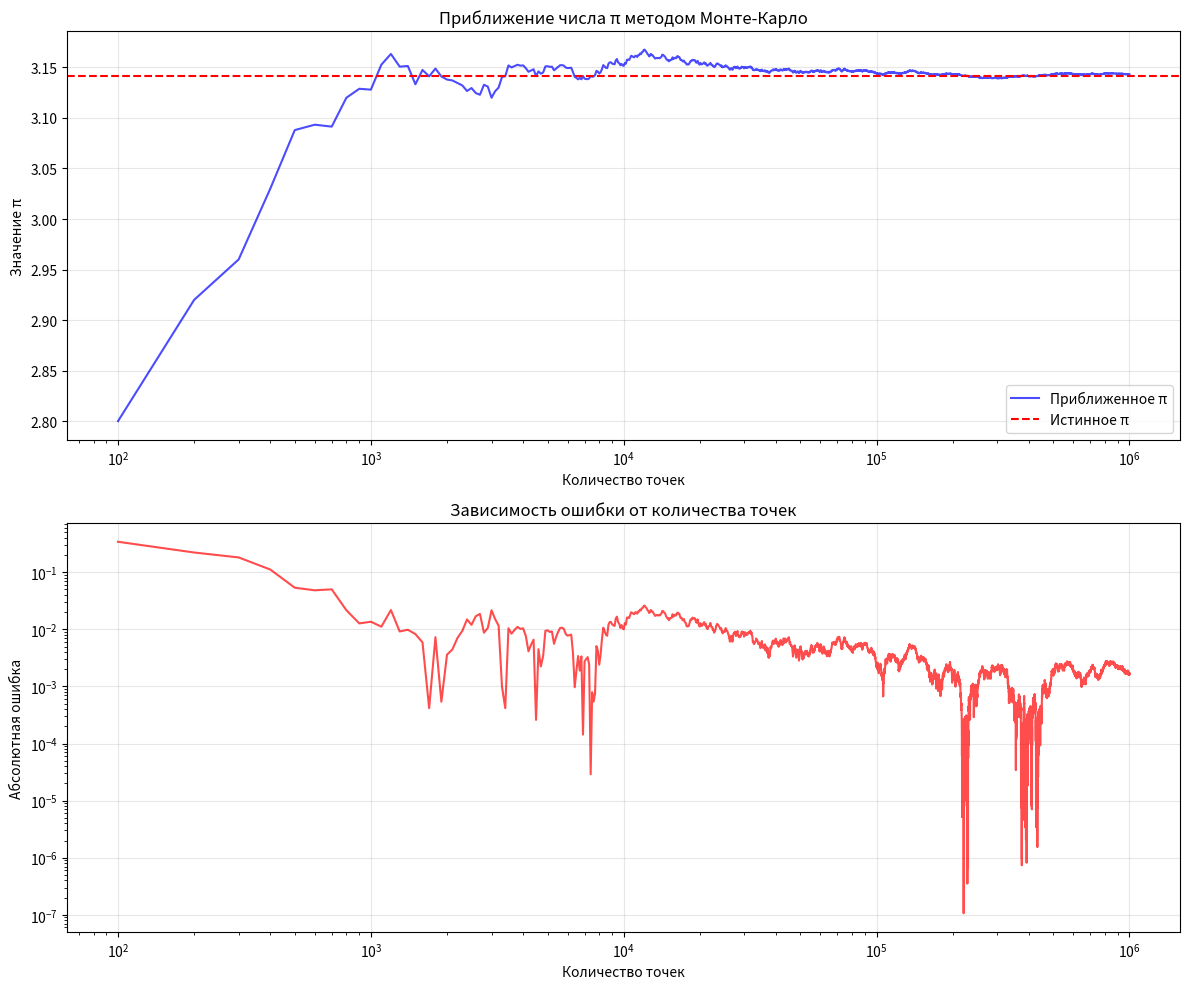
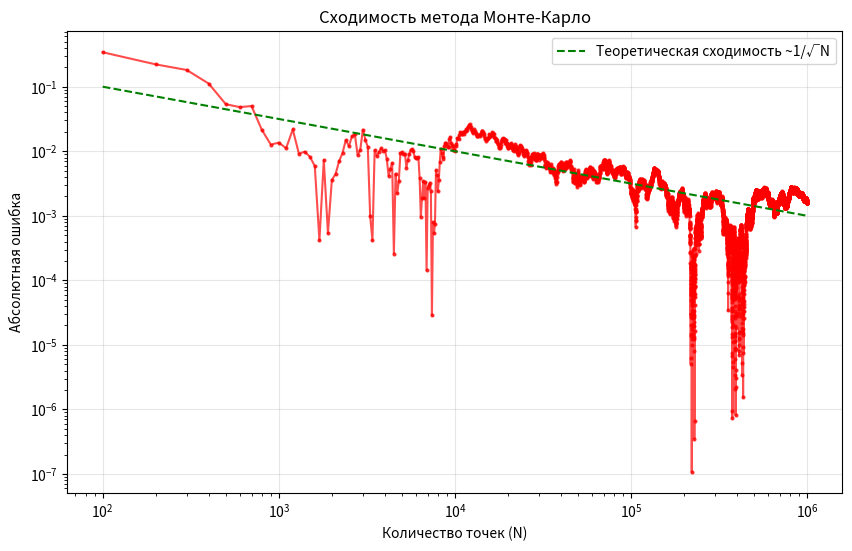

Recreate these plots in Python, in order.
import numpy as np
import matplotlib.pyplot as plt
import time
from tqdm import tqdm


class MonteCarloPi:
    def __init__(self):
        self.points_inside = 0
        self.total_points = 0
        self.pi_estimates = []
        self.errors = []
        self.points_history = []

    def generate_points(self, num_points):
        """Генерация случайных точек в квадрате [-1, 1] x [-1, 1]"""
        x = np.random.uniform(-1, 1, num_points)
        y = np.random.uniform(-1, 1, num_points)
        return x, y

    def is_inside_circle(self, x, y):
        """Проверка, находится ли точка внутри окружности x² + y² ≤ 1"""
        return x ** 2 + y ** 2 <= 1

    def calculate_pi(self, points_inside, total_points):
        """Вычисление приближенного значения π"""
        if total_points == 0:
            return 0
        return 4 * points_inside / total_points

    def calculate_error(self, pi_estimate):
        """Вычисление абсолютной ошибки относительно настоящего π"""
        return abs(pi_estimate - np.pi)

    def run_simulation(self, total_points, batch_size=1000):
        """Запуск симуляции методом Монте-Карло"""
        self.points_inside = 0
        self.total_points = 0
        self.pi_estimates = []
        self.errors = []
        self.points_history = []

        print(f"Запуск симуляции для {total_points} точек...")

        # Генерируем точки партиями для экономии памяти
        batches = total_points // batch_size
        remaining = total_points % batch_size

        for i in tqdm(range(batches + 1)):
            if i < batches:
                num_points = batch_size
            else:
                num_points = remaining
                if num_points == 0:
                    break

            # Генерируем точки
            x, y = self.generate_points(num_points)

            # Проверяем каждую точку
            for j in range(num_points):
                self.total_points += 1
                if self.is_inside_circle(x[j], y[j]):
                    self.points_inside += 1

                # Записываем историю каждые 100 точек для экономии памяти
                if self.total_points % 100 == 0 or self.total_points == total_points:
                    pi_estimate = self.calculate_pi(self.points_inside, self.total_points)
                    error = self.calculate_error(pi_estimate)

                    self.pi_estimates.append(pi_estimate)
                    self.errors.append(error)
                    self.points_history.append(self.total_points)

        final_pi = self.calculate_pi(self.points_inside, self.total_points)
        final_error = self.calculate_error(final_pi)

        print(f"Окончательный результат: π ≈ {final_pi:.8f}")
        print(f"Абсолютная ошибка: {final_error:.8f}")
        print(f"Относительная ошибка: {(final_error / np.pi) * 100:.4f}%")
        print(f"Точек внутри окружности: {self.points_inside}/{self.total_points}")

        return final_pi, final_error

    def plot_results(self):
        """Построение графиков результатов"""
        fig, (ax1, ax2) = plt.subplots(2, 1, figsize=(12, 10))

        # График 1: Приближенное значение π
        ax1.plot(self.points_history, self.pi_estimates, 'b-', alpha=0.7, label='Приближенное π')
        ax1.axhline(y=np.pi, color='r', linestyle='--', label='Истинное π')
        ax1.set_xscale('log')
        ax1.set_xlabel('Количество точек')
        ax1.set_ylabel('Значение π')
        ax1.set_title('Приближение числа π методом Монте-Карло')
        ax1.legend()
        ax1.grid(True, alpha=0.3)

        # График 2: Ошибка приближения
        ax2.plot(self.points_history, self.errors, 'r-', alpha=0.7)
        ax2.set_xscale('log')
        ax2.set_yscale('log')
        ax2.set_xlabel('Количество точек')
        ax2.set_ylabel('Абсолютная ошибка')
        ax2.set_title('Зависимость ошибки от количества точек')
        ax2.grid(True, alpha=0.3)

        plt.tight_layout()
        plt.show()

    def plot_convergence(self):
        """Дополнительный график сходимости"""
        plt.figure(figsize=(10, 6))

        # Ошибка в логарифмическом масштабе
        plt.loglog(self.points_history, self.errors, 'ro-', alpha=0.7, markersize=2)

        # Теоретическая линия сходимости 1/sqrt(N)
        theoretical_error = 1 / np.sqrt(np.array(self.points_history))
        plt.loglog(self.points_history, theoretical_error, 'g--',
                   label='Теоретическая сходимость ~1/√N')

        plt.xlabel('Количество точек (N)')
        plt.ylabel('Абсолютная ошибка')
        plt.title('Сходимость метода Монте-Карло')
        plt.legend()
        plt.grid(True, alpha=0.3)
        plt.show()


# Демонстрация работы
def main():
    # Создаем экземпляр класса
    mc_pi = MonteCarloPi()

    # Запускаем симуляцию
    total_points = 1000000  # 1 миллион точек
    start_time = time.time()

    final_pi, final_error = mc_pi.run_simulation(total_points)

    end_time = time.time()
    print(f"Время выполнения: {end_time - start_time:.2f} секунд")

    # Строим графики
    mc_pi.plot_results()
    mc_pi.plot_convergence()


if __name__ == "__main__":
    main()
